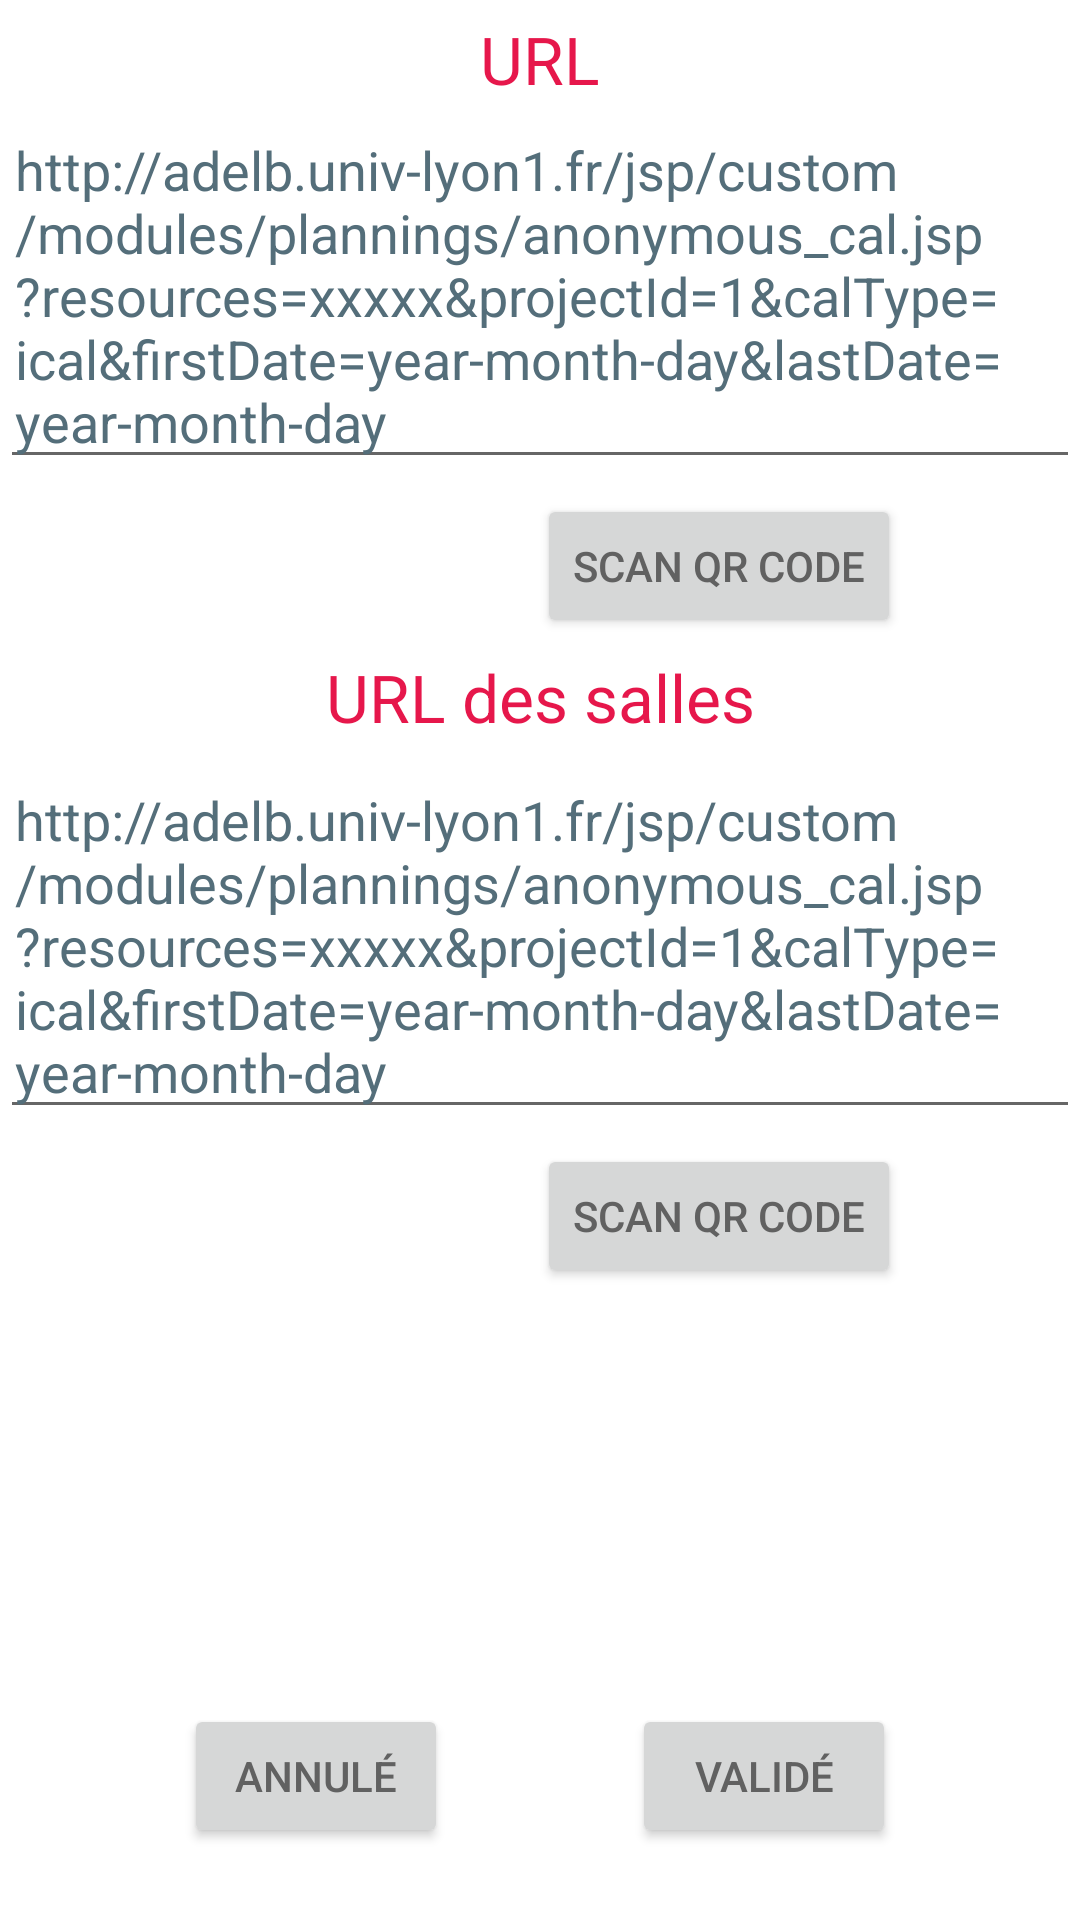

Layout XML and referenced resources for this Android screen:
<!-- AndroidManifest.xml: application theme Theme.IUTCalendarActionBar -->
<!-- res/layout/fragment_url_setter.xml -->
<RelativeLayout xmlns:android="http://schemas.android.com/apk/res/android"
    xmlns:app="http://schemas.android.com/apk/res-auto"
    xmlns:tools="http://schemas.android.com/tools"
    android:layout_width="match_parent"
    android:layout_height="match_parent"
    tools:context="com.iutcalendar.settings.URLSetterFragment">

    <androidx.constraintlayout.widget.ConstraintLayout
        android:layout_width="match_parent"
        android:layout_height="match_parent">

        <TextView
            android:id="@+id/title"
            style="@style/TitleText"
            android:layout_width="wrap_content"
            android:layout_height="wrap_content"
            android:layout_marginTop="@dimen/default_padding"
            android:text="@string/url"
            app:layout_constraintEnd_toEndOf="parent"
            app:layout_constraintStart_toStartOf="parent"
            app:layout_constraintTop_toTopOf="parent" />

        <EditText
            android:id="@+id/inputURL"
            android:layout_width="match_parent"
            android:layout_height="wrap_content"
            android:autofillHints="no"
            android:hint="@string/exemple_url"
            android:inputType="textUri|textMultiLine"
            android:minHeight="48dp"
            android:paddingHorizontal="@dimen/default_padding"
            android:textColorHint="@color/hintColor"
            app:layout_constraintTop_toBottomOf="@id/title" />

        <Button
            android:id="@+id/scanBtn"
            android:layout_width="wrap_content"
            android:layout_height="wrap_content"
            android:layout_centerHorizontal="true"
            android:layout_marginTop="@dimen/default_padding"
            android:text="@string/qr_code_scan"
            app:icon="@drawable/ic_qr_code_scanner_ico"
            app:layout_constraintEnd_toEndOf="parent"
            app:layout_constraintHorizontal_bias="0.75"
            app:layout_constraintStart_toStartOf="parent"
            app:layout_constraintTop_toBottomOf="@id/inputURL" />


        <TextView
            android:id="@+id/titleRooms"
            style="@style/TitleText"
            android:layout_width="wrap_content"
            android:layout_height="wrap_content"
            android:layout_marginTop="@dimen/default_padding"
            android:text="@string/url_des_salles"
            app:layout_constraintEnd_toEndOf="parent"
            app:layout_constraintStart_toStartOf="parent"
            app:layout_constraintTop_toBottomOf="@id/scanBtn" />

        <EditText
            android:id="@+id/inputURLRooms"
            android:layout_width="match_parent"
            android:layout_height="wrap_content"
            android:layout_marginTop="4dp"
            android:autofillHints="no"
            android:hint="@string/exemple_url"
            android:inputType="textUri|textMultiLine"
            android:minHeight="48dp"
            android:paddingHorizontal="@dimen/default_padding"
            android:textColorHint="@color/hintColor"
            app:layout_constraintTop_toBottomOf="@+id/titleRooms"
            tools:layout_editor_absoluteX="0dp" />

        <Button
            android:id="@+id/scanRoomsBtn"
            android:layout_width="wrap_content"
            android:layout_height="wrap_content"
            android:layout_centerHorizontal="true"
            android:layout_marginTop="@dimen/default_padding"
            android:text="@string/qr_code_scan"
            app:icon="@drawable/ic_qr_code_scanner_ico"
            app:layout_constraintEnd_toEndOf="parent"
            app:layout_constraintHorizontal_bias="0.75"
            app:layout_constraintStart_toStartOf="parent"
            app:layout_constraintTop_toBottomOf="@id/inputURLRooms" />

        <LinearLayout
            android:id="@+id/layout_button"
            android:layout_width="match_parent"
            android:layout_height="wrap_content"
            android:layout_marginBottom="24dp"
            android:orientation="horizontal"
            app:layout_constraintBottom_toBottomOf="parent">

            <View
                android:layout_width="0dp"
                android:layout_height="match_parent"
                android:layout_weight="1" />

            <Button
                android:id="@+id/cancelBtn"
                android:layout_width="wrap_content"
                android:layout_height="wrap_content"
                android:text="@string/cancel" />

            <View
                android:layout_width="0dp"
                android:layout_height="match_parent"
                android:layout_weight="1" />

            <Button
                android:id="@+id/submitBtn"
                android:layout_width="wrap_content"
                android:layout_height="wrap_content"
                android:text="@string/submit" />

            <View
                android:layout_width="0dp"
                android:layout_height="match_parent"
                android:layout_weight="1" />
        </LinearLayout>


    </androidx.constraintlayout.widget.ConstraintLayout>

    <View
        android:id="@+id/blockClickView"
        android:layout_width="match_parent"
        android:layout_height="match_parent"
        android:background="@color/shaded"
        android:clickable="true"
        android:visibility="invisible" />

    <ProgressBar
        android:id="@+id/progressBar"
        style="?android:attr/progressBarStyle"
        android:layout_width="wrap_content"
        android:layout_height="wrap_content"
        android:layout_centerInParent="true"
        android:visibility="invisible" />
</RelativeLayout>
<!-- resources referenced by this layout -->
<resources>
  <color name="hintColor">#546E7A</color>
  <color name="shaded">#541C1E20</color>
  <dimen name="default_padding">5dp</dimen>
  <!-- drawable ic_qr_code_scanner_ico (drawable) -->
  <vector xmlns:android="http://schemas.android.com/apk/res/android"
          android:width="24dp"
          android:height="24dp"
          android:viewportWidth="24"
          android:viewportHeight="24"
          android:tint="?attr/colorControlNormal">
      <path
              android:fillColor="@android:color/white"
              android:pathData="M9.5,6.5v3h-3v-3H9.5M11,5H5v6h6V5L11,5zM9.5,14.5v3h-3v-3H9.5M11,13H5v6h6V13L11,13zM17.5,6.5v3h-3v-3H17.5M19,5h-6v6h6V5L19,5zM13,13h1.5v1.5H13V13zM14.5,14.5H16V16h-1.5V14.5zM16,13h1.5v1.5H16V13zM13,16h1.5v1.5H13V16zM14.5,17.5H16V19h-1.5V17.5zM16,16h1.5v1.5H16V16zM17.5,14.5H19V16h-1.5V14.5zM17.5,17.5H19V19h-1.5V17.5zM22,7h-2V4h-3V2h5V7zM22,22v-5h-2v3h-3v2H22zM2,22h5v-2H4v-3H2V22zM2,2v5h2V4h3V2H2z"/>
  </vector>
  <string name="cancel">Annulé</string>
  <string name="exemple_url" translatable="false">http://adelb.univ-lyon1.fr/jsp/custom/modules/plannings/anonymous_cal.jsp?resources=xxxxx&amp;projectId=1&amp;amp;calType=ical&amp;firstDate=year-month-day&amp;lastDate=year-month-day</string>
  <string name="qr_code_scan">Scan QR code</string>
  <string name="submit">Validé</string>
  <string name="url" translatable="false">URL</string>
  <string name="url_des_salles">URL des salles</string>
  <style name="TitleText" parent="@android:style/Widget.TextView">
          <item name="android:textColor">?attr/colorAccent</item>
          <item name="android:textSize">22sp</item>
      </style>
  <style name="Theme.IUTCalendarActionBar" parent="Theme.IUTCalendarParentActionBar">
          <item name="colorSecondaryVariant">@color/teal_700</item>
          <item name="colorOnSecondary">@color/black</item>
          
  
          <item name="colorSurface">@color/altWhite</item>
          <item name="colorOnSurface">@color/black</item>
  
          <item name="backgroundColor">@color/white</item>
          <item name="colorOnBackground">@color/black</item>
  
          <item name="android:textColor">@color/text_black</item>
  
      </style>
  <style name="Theme.IUTCalendarParentActionBar" parent="Theme.MaterialComponents.DayNight">
          
          <item name="colorPrimary">@color/redOnePlus</item>
          <item name="colorPrimaryVariant">@color/red</item>
          <item name="colorOnPrimary">@color/white</item>
          
          <item name="colorSecondary">@color/redOnePlus</item>
          
          <item name="android:statusBarColor" tools:targetApi="l">@color/dark_red</item>
          
  
          <item name="android:windowBackground">?attr/backgroundColor</item>
  
          
  
  
          <item name="android:windowAnimationStyle">@null</item>
  
  
      </style>
  <color name="teal_700">#FF018786</color>
  <color name="black">#000000</color>
  <color name="altWhite">#DCEDEDED</color>
  <color name="white">#FFFFFFFF</color>
  <color name="text_black">#616161</color>
  <color name="redOnePlus">#FFe6174b</color>
  <color name="red">#FF0000</color>
  <color name="dark_red">#9C1438</color>
</resources>
